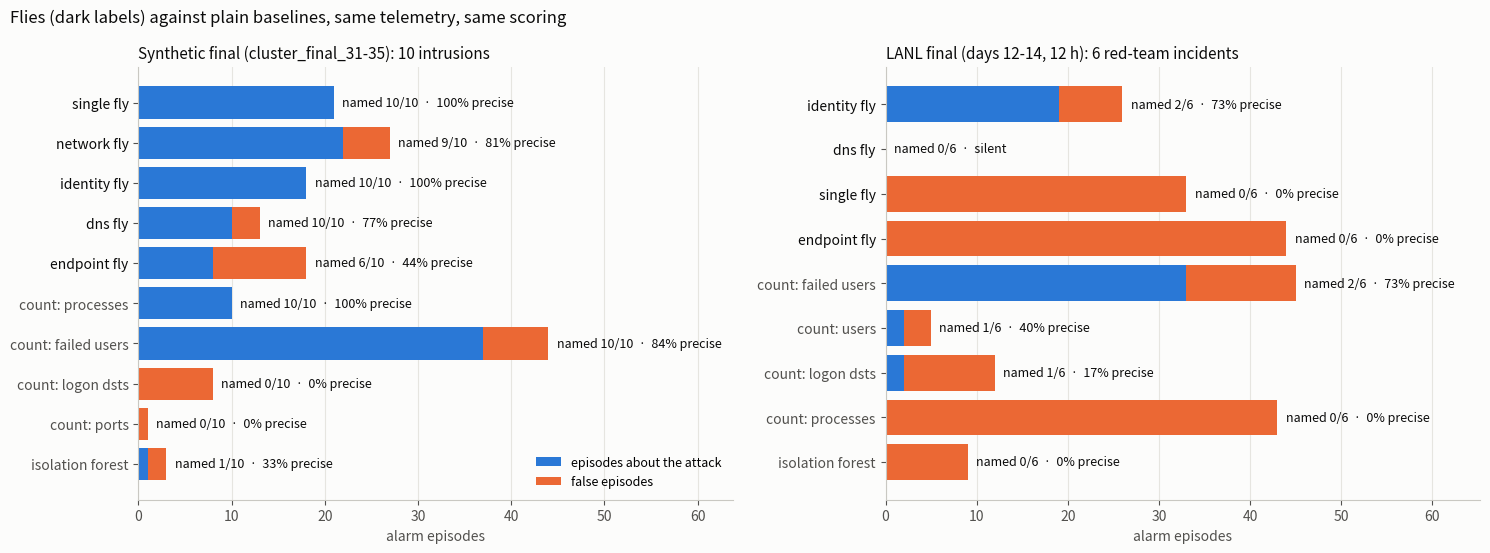

Reproduce this figure in Python. (Note: this script raises an exception after producing the figure.)
"""Plots docs/accuracy.png: flies against Phase 8's baselines on the final sets, scored alike.

Run: uv run --with matplotlib tools/accuracy_plot.py
The numbers are README "Baselines (Phase 8)" (tools/lanl_score.py over data/runs/p8/ and the
latest flies runs); update both together.
"""
import matplotlib
matplotlib.use("Agg")
import matplotlib.pyplot as plt

# detector: (about the attack, false, named, of)
SYNTHETIC = {
    "single fly": (21, 0, 10, 10), "network fly": (22, 5, 9, 10), "identity fly": (18, 0, 10, 10),
    "dns fly": (10, 3, 10, 10), "endpoint fly": (8, 10, 6, 10),
    "count: processes": (10, 0, 10, 10), "count: failed users": (37, 7, 10, 10),
    "count: logon dsts": (0, 8, 0, 10), "count: ports": (0, 1, 0, 10), "isolation forest": (1, 2, 1, 10),
}
LANL = {
    "identity fly": (19, 7, 2, 6), "dns fly": (0, 0, 0, 6), "single fly": (0, 33, 0, 6), "endpoint fly": (0, 44, 0, 6),
    "count: failed users": (33, 12, 2, 6), "count: users": (2, 3, 1, 6), "count: logon dsts": (2, 10, 1, 6),
    "count: processes": (0, 43, 0, 6), "isolation forest": (0, 9, 0, 6),
}
ink, muted, surface, grid = "#0b0b0b", "#52514e", "#fcfcfb", "#e6e5e0"
good, bad = "#2a78d6", "#eb6834"

fig, axes = plt.subplots(1, 2, figsize=(15, 5.6), facecolor=surface)
for ax, (title, rows) in zip(axes, [("Synthetic final (cluster_final_31-35): 10 intrusions", SYNTHETIC),
                                    ("LANL final (days 12-14, 12 h): 6 red-team incidents", LANL)]):
    names = list(rows)[::-1]
    att = [rows[n][0] for n in names]
    fal = [rows[n][1] for n in names]
    ax.barh(names, att, color=good, label="episodes about the attack")
    ax.barh(names, fal, left=att, color=bad, label="false episodes")
    for y, n in enumerate(names):
        a, f, named, of = rows[n]
        ax.annotate(f"named {named}/{of}" + (f"  ·  {a / (a + f):.0%} precise" if a + f else "  ·  silent"),
                    (a + f, y), xytext=(6, 0), textcoords="offset points", va="center", fontsize=9, color=ink)
    ax.set_title(title, color=ink, fontsize=11, loc="left")
    ax.set_xlabel("alarm episodes", color=muted)
    ax.set_facecolor(surface)
    ax.grid(axis="x", color=grid, lw=0.8)
    ax.set_axisbelow(True)
    ax.tick_params(colors=muted)
    ax.set_xlim(0, max(a + f for a, f, _, _ in rows.values()) * 1.45)
    for s in ("top", "right"):
        ax.spines[s].set_visible(False)
    for s in ("left", "bottom"):
        ax.spines[s].set_color("#c9c8c2")
    for lab in ax.get_yticklabels():
        lab.set_color(ink if lab.get_text().endswith("fly") else muted)
axes[0].legend(frameon=False, loc="lower right", fontsize=9)
fig.suptitle("Flies (dark labels) against plain baselines, same telemetry, same scoring", color=ink, fontsize=12, x=0.01, ha="left")
fig.tight_layout()
fig.savefig("docs/accuracy.png", dpi=110, facecolor=surface)
